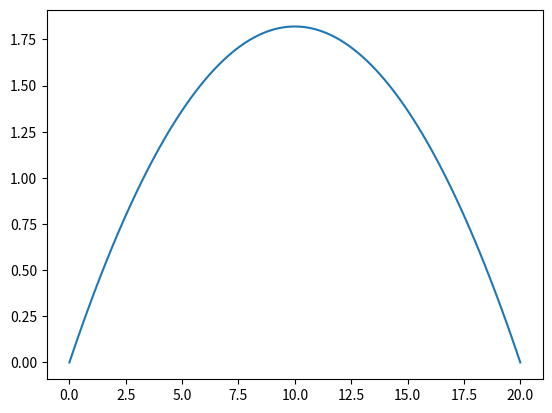

Write the Python code that produced this figure.
import math
import numpy
import matplotlib.pyplot as this_plot

# Set constants
# theta = 20 degrees
theta = math.radians(20)
# vector position of the hole
hole = numpy.array([20, 0, 0])
h = hole
# Gravitational constant
a = -9.81

# Import useful maths functions
def sin(a):
    return math.sin(a)
def cos(a):
    return math.cos(a)
def tan(a):
    return math.tan(a)
def sqrt(a):
    return math.sqrt(a)

# Find the value of t when the ball gets to the hole
def find_T():
    p1 = 2*h[2]/a
    p2 = (2*h[0]/a)*tan(theta)
    T = sqrt(p1 - p2)
    return T

# Find the initial velocity from T value
def find_u0(T):
    u0 = h[0]/(T*cos(theta))
    return u0

# The equation for x(t)
# Returns the vector position of the golf ball at a given time t
def x(u0, t):
    # xi(t)
    i = u0*t*cos(theta)
    # xj(t) is always 0 since 2D
    j = 0
    # xk(t)
    k = (u0*t*sin(theta))+((a/2)*(t**2))
    # Return x as vector
    this_x = numpy.array([i, j, k])
    return this_x

# The equation for dx(t)/dt
# Returns the vector velocity of the golf ball at a given time t
def dx(u0, t):
    # dxi(t)/dt
    i = u0*cos(theta)
    # dxj(t)/dt = 0 since 2D
    j = 0
    # dxk(t)/dt
    k = (u0*sin(theta))+(a*t)
    # Return dx/dt as vector
    this_dx = numpy.array([i, j, k])
    return this_dx

# Find T and print the result
T = find_T()
print('T: ' + str(T))
# Find u0 and print the result
u0 = find_u0(T)
print('u0: ' + str(u0))

# Create an array of t values for plotting x(t)
t_range = numpy.arange(0,101*T/100,T/100)

# Create empty arrays for x and dx
x_range = []
dx_range = []

# Populate the x and dx arrays
for t in t_range:
    x_range.append(x(u0, t))
    dx_range.append(dx(u0, t))

# Convert x_range to numpy array for graphing
x_range = numpy.array(x_range)

# Create empty arrays for x and y for plotting
xplot = []
yplot = []

# Populate x and y with the values from the numpy array
for i in range(len(x_range)):
    xplot.append(x_range[i][0])
    yplot.append(x_range[i][2])

# Plot the graph of xi(t) against xk(t) 
# x = xi(t), y = xk(t)
this_plot.plot(xplot, yplot)
this_plot.show()